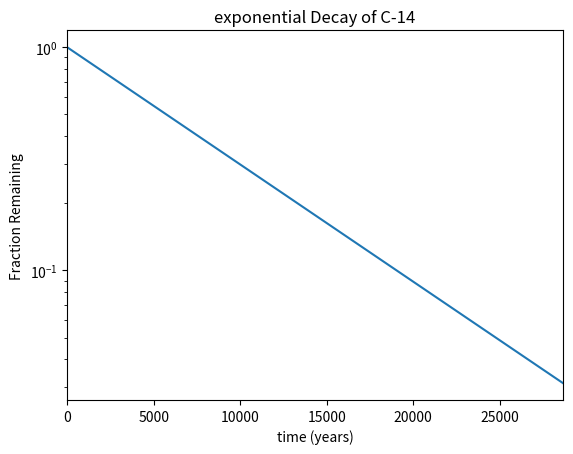

Source code (Python):
#!/usr/bin/env python3
import numpy as np
import matplotlib.pyplot as plt

x = np.arange(0, 28651, 5730)
r = np.log(0.5)
t = 5730
y = np.exp((r / t) * x)

#plot the the line graph

plt.plot(x, y)
# set the x and y axis labeles and the title of the graph line
plt.xlabel('time (years)')
plt.ylabel('Fraction Remaining')
plt.title('exponential Decay of C-14')
#set the scale of the y-axis equal to log
plt.yscale('log')
#set the range of x-axis
plt.xlim(0,28650)
#show the line graph plooted
plt.show()
